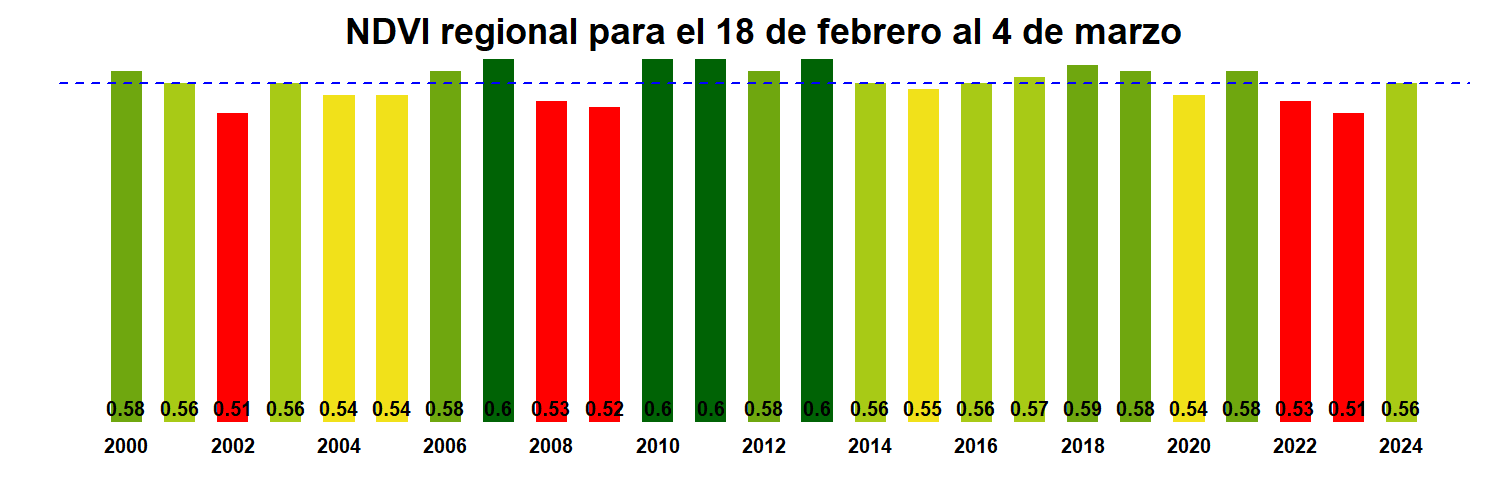

Source data for this figure (header and first rows):
, x
R16.MOD13Q1.A2000049.061.250m.16.days.ND…, 0.58
R16.MOD13Q1.A2001049.061.250m.16.days.ND…, 0.56
R16.MOD13Q1.A2002049.061.250m.16.days.ND…, 0.51
R16.MOD13Q1.A2003049.061.250m.16.days.ND…, 0.56
R16.MOD13Q1.A2004049.061.250m.16.days.ND…, 0.54
R16.MOD13Q1.A2005049.061.250m.16.days.ND…, 0.54
R16.MOD13Q1.A2006049.061.250m.16.days.ND…, 0.58
R16.MOD13Q1.A2007049.061.250m.16.days.ND…, 0.6
R16.MOD13Q1.A2008049.061.250m.16.days.ND…, 0.53
R16.MOD13Q1.A2009049.061.250m.16.days.ND…, 0.52
R16.MOD13Q1.A2010049.061.250m.16.days.ND…, 0.6
R16.MOD13Q1.A2011049.061.250m.16.days.ND…, 0.6
R16.MOD13Q1.A2012049.061.250m.16.days.ND…, 0.58
R16.MOD13Q1.A2013049.061.250m.16.days.ND…, 0.6
R16.MOD13Q1.A2014049.061.250m.16.days.ND…, 0.56
R16.MOD13Q1.A2015049.061.250m.16.days.ND…, 0.55
R16.MOD13Q1.A2016049.061.250m.16.days.ND…, 0.56
R16.MOD13Q1.A2017049.061.250m.16.days.ND…, 0.57
R16.MOD13Q1.A2018049.061.250m.16.days.ND…, 0.59
R16.MOD13Q1.A2019049.061.250m.16.days.ND…, 0.58
R16.MOD13Q1.A2020049.061.250m.16.days.ND…, 0.54
R16.MOD13Q1.A2021049.061.250m.16.days.ND…, 0.58
R16.MOD13Q1.A2022049.061.250m.16.days.ND…, 0.53
R16.MOD13Q1.A2023049.061.250m.16.days.ND…, 0.51
R16.MOD13Q1.A2024049.061.250m.16.days.ND…, 0.56
